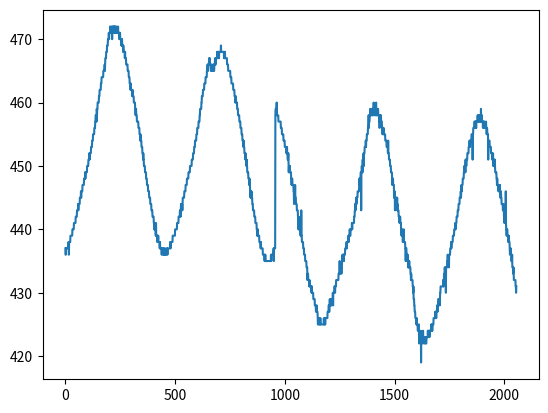
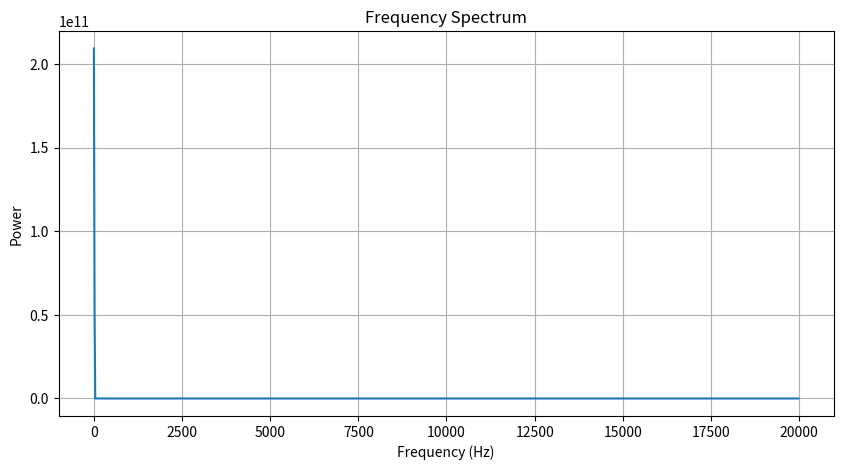

The script that saved these images, in order:
import numpy as np
import matplotlib.pyplot as plt

# Your data points
data_points = [437, 436, 436, 437, 437, 437, 437, 437, 437, 437, 437, 437, 437, 437, 438, 438, 436, 438, 438, 438, 438, 438, 438, 439, 439, 439, 439, 439, 439, 439, 439, 439, 440, 440, 440, 440, 440, 440, 440, 441, 441, 441, 441, 441, 441, 441, 441, 442, 442, 442, 442, 442, 442, 443, 443, 443, 443, 443, 444, 443, 444, 444, 444, 444, 444, 444, 445, 445, 445, 445, 445, 446, 445, 446, 446, 446, 446, 446, 447, 447, 447, 447, 447, 447, 447, 448, 448, 448, 448, 448, 449, 448, 449, 449, 449, 449, 449, 449, 449, 450, 450, 450, 450, 450, 450, 451, 451, 451, 451, 452, 451, 452, 452, 452, 452, 452, 452, 453, 453, 453, 453, 453, 454, 454, 454, 454, 455, 455, 455, 455, 455, 455, 456, 456, 456, 456, 457, 457, 458, 458, 458, 458, 457, 459, 458, 459, 459, 460, 460, 460, 460, 460, 460, 461, 461, 461, 462, 462, 462, 462, 462, 462, 463, 463, 463, 464, 464, 464, 464, 464, 464, 464, 464, 465, 465, 465, 465, 465, 465, 466, 465, 466, 467, 467, 467, 467, 468, 468, 468, 468, 469, 469, 469, 469, 470, 470, 470, 470, 471, 470, 471, 471, 471, 471, 472, 471, 471, 471, 471, 471, 471, 472, 471, 470, 471, 472, 472, 472, 472, 472, 471, 471, 472, 472, 472, 471, 472, 471, 471, 471, 471, 472, 471, 471, 471, 471, 471, 471, 471, 471, 472, 471, 471, 471, 471, 471, 470, 471, 470, 471, 470, 470, 470, 470, 470, 469, 470, 469, 470, 469, 469, 469, 469, 468, 469, 468, 468, 468, 468, 468, 468, 467, 468, 467, 467, 467, 467, 466, 466, 466, 466, 466, 466, 466, 465, 465, 465, 465, 465, 464, 464, 464, 464, 463, 463, 463, 463, 462, 463, 462, 462, 462, 462, 462, 462, 461, 462, 461, 461, 461, 461, 461, 460, 460, 460, 460, 460, 460, 459, 459, 458, 459, 459, 458, 458, 458, 457, 457, 457, 457, 457, 457, 457, 456, 456, 456, 456, 456, 455, 455, 455, 454, 455, 454, 454, 454, 454, 453, 453, 453, 453, 452, 452, 452, 451, 452, 451, 451, 450, 450, 450, 450, 450, 449, 449, 449, 449, 449, 448, 448, 448, 448, 447, 447, 447, 447, 447, 446, 446, 446, 446, 446, 445, 445, 445, 445, 445, 444, 444, 444, 444, 444, 443, 443, 443, 443, 443, 442, 442, 442, 442, 442, 442, 441, 441, 440, 441, 440, 440, 440, 440, 440, 439, 441, 439, 439, 439, 439, 439, 438, 439, 438, 438, 439, 438, 438, 438, 438, 438, 438, 437, 438, 437, 437, 437, 437, 437, 437, 437, 436, 437, 437, 437, 437, 437, 436, 436, 437, 437, 437, 436, 436, 436, 436, 437, 436, 436, 436, 436, 436, 436, 437, 437, 437, 437, 436, 437, 437, 437, 437, 437, 437, 437, 437, 437, 437, 437, 437, 438, 437, 438, 438, 438, 438, 438, 438, 438, 438, 438, 439, 439, 439, 439, 439, 439, 439, 439, 439, 439, 439, 440, 440, 440, 440, 440, 440, 440, 440, 440, 441, 441, 441, 441, 441, 441, 441, 442, 442, 442, 442, 442, 442, 443, 443, 443, 442, 443, 444, 444, 443, 444, 444, 444, 443, 444, 445, 445, 445, 445, 445, 445, 445, 446, 446, 446, 446, 446, 446, 447, 447, 447, 447, 447, 447, 448, 448, 448, 448, 448, 448, 448, 449, 449, 449, 449, 449, 449, 449, 450, 450, 450, 450, 450, 450, 450, 450, 451, 451, 451, 451, 451, 451, 452, 452, 452, 452, 452, 453, 453, 453, 453, 454, 454, 454, 454, 454, 454, 455, 455, 455, 455, 456, 456, 456, 456, 456, 456, 457, 457, 457, 457, 457, 458, 458, 459, 459, 459, 459, 459, 459, 460, 460, 461, 461, 461, 461, 461, 462, 462, 462, 462, 462, 462, 463, 463, 463, 463, 463, 463, 464, 464, 464, 464, 464, 464, 465, 465, 465, 466, 465, 465, 466, 466, 466, 466, 467, 466, 466, 467, 466, 466, 466, 466, 465, 465, 465, 466, 465, 465, 465, 465, 465, 465, 465, 466, 466, 466, 465, 465, 466, 466, 466, 467, 466, 466, 466, 467, 467, 467, 467, 467, 467, 468, 467, 468, 467, 467, 468, 468, 468, 467, 468, 468, 468, 468, 468, 468, 468, 468, 469, 468, 468, 468, 468, 468, 468, 468, 468, 468, 468, 468, 468, 468, 467, 468, 467, 467, 468, 467, 467, 467, 467, 467, 467, 467, 467, 467, 466, 466, 466, 466, 466, 465, 465, 465, 465, 465, 465, 465, 465, 465, 465, 464, 464, 464, 464, 464, 463, 463, 463, 463, 463, 463, 463, 463, 462, 462, 462, 462, 462, 462, 461, 461, 461, 460, 461, 461, 461, 460, 460, 460, 460, 460, 459, 459, 459, 459, 458, 458, 458, 458, 458, 458, 457, 457, 457, 457, 457, 456, 456, 456, 456, 456, 455, 455, 455, 455, 454, 454, 454, 454, 453, 454, 453, 453, 453, 452, 452, 452, 452, 451, 452, 451, 451, 451, 450, 451, 450, 450, 449, 449, 449, 449, 449, 448, 448, 448, 448, 447, 448, 447, 447, 446, 446, 445, 446, 445, 445, 446, 445, 445, 445, 444, 444, 444, 443, 443, 443, 443, 443, 443, 442, 442, 442, 442, 442, 441, 441, 441, 441, 441, 441, 440, 440, 439, 440, 439, 440, 439, 439, 439, 439, 439, 439, 438, 438, 438, 438, 438, 438, 437, 438, 437, 437, 437, 437, 437, 437, 437, 437, 436, 436, 436, 436, 436, 436, 436, 436, 435, 436, 435, 436, 435, 435, 435, 435, 435, 435, 435, 435, 435, 435, 435, 435, 435, 435, 435, 435, 435, 435, 435, 435, 435, 435, 435, 435, 435, 436, 435, 436, 436, 436, 436, 436, 436, 436, 436, 436, 436, 437, 435, 437, 437, 437, 437, 437, 437, 458, 459, 459, 459, 458, 459, 460, 458, 458, 458, 458, 458, 458, 458, 457, 457, 457, 457, 457, 457, 457, 457, 457, 457, 457, 456, 456, 456, 456, 456, 455, 455, 455, 455, 455, 455, 455, 454, 454, 454, 454, 454, 454, 453, 453, 453, 453, 453, 453, 453, 452, 452, 452, 453, 452, 452, 451, 451, 451, 452, 450, 449, 450, 450, 450, 449, 450, 449, 449, 449, 449, 449, 448, 448, 447, 448, 448, 448, 447, 447, 447, 447, 447, 446, 446, 444, 446, 445, 445, 445, 447, 445, 445, 445, 444, 444, 444, 444, 443, 443, 443, 443, 443, 442, 442, 440, 442, 441, 440, 441, 440, 441, 441, 440, 440, 439, 440, 439, 443, 439, 439, 438, 438, 438, 438, 438, 438, 437, 437, 437, 437, 436, 436, 436, 436, 436, 435, 435, 435, 435, 435, 435, 434, 434, 434, 434, 432, 433, 433, 433, 432, 432, 432, 432, 431, 431, 432, 431, 431, 431, 431, 431, 431, 431, 431, 430, 431, 430, 430, 430, 430, 430, 430, 429, 429, 429, 429, 429, 429, 429, 428, 428, 428, 428, 428, 427, 427, 427, 428, 427, 427, 427, 427, 426, 425, 426, 426, 426, 425, 426, 426, 425, 425, 425, 425, 426, 425, 425, 425, 425, 425, 425, 425, 425, 425, 425, 425, 425, 425, 425, 425, 426, 425, 425, 425, 425, 426, 425, 426, 426, 426, 426, 426, 426, 426, 426, 426, 426, 427, 427, 427, 427, 427, 428, 428, 427, 427, 428, 429, 428, 428, 428, 428, 429, 429, 429, 428, 429, 429, 429, 429, 429, 430, 428, 430, 430, 430, 430, 430, 431, 431, 431, 430, 431, 431, 431, 431, 432, 432, 432, 432, 432, 432, 432, 432, 432, 432, 432, 433, 433, 433, 433, 433, 435, 433, 433, 434, 434, 434, 434, 434, 433, 434, 434, 435, 435, 436, 435, 435, 436, 435, 436, 435, 436, 436, 436, 436, 436, 437, 437, 437, 437, 437, 437, 438, 438, 437, 438, 438, 438, 438, 438, 438, 439, 438, 439, 439, 439, 439, 440, 439, 439, 439, 440, 440, 440, 440, 440, 440, 441, 440, 441, 441, 441, 441, 441, 441, 441, 441, 442, 442, 442, 443, 443, 444, 443, 444, 444, 445, 444, 444, 445, 445, 445, 445, 446, 446, 446, 446, 446, 446, 446, 447, 448, 447, 448, 448, 447, 448, 449, 449, 443, 449, 449, 450, 449, 450, 449, 451, 450, 451, 450, 452, 450, 452, 452, 452, 453, 453, 453, 453, 453, 454, 453, 454, 454, 454, 455, 455, 455, 455, 455, 456, 456, 456, 458, 456, 457, 457, 457, 458, 458, 459, 458, 458, 458, 458, 458, 458, 458, 459, 459, 458, 459, 458, 459, 458, 459, 460, 459, 459, 459, 459, 458, 459, 459, 458, 458, 458, 460, 458, 458, 458, 459, 459, 458, 458, 459, 459, 458, 458, 458, 458, 457, 458, 456, 458, 457, 457, 457, 457, 458, 457, 457, 457, 457, 456, 456, 455, 456, 456, 456, 455, 456, 455, 455, 455, 455, 455, 455, 455, 454, 454, 454, 454, 454, 454, 453, 453, 453, 453, 453, 453, 452, 454, 452, 452, 452, 451, 451, 451, 451, 451, 450, 450, 450, 450, 449, 449, 449, 449, 449, 448, 447, 448, 447, 448, 447, 447, 447, 447, 445, 446, 445, 446, 443, 445, 445, 445, 444, 444, 445, 444, 444, 444, 445, 443, 444, 443, 443, 443, 443, 442, 442, 442, 442, 441, 442, 442, 442, 441, 441, 441, 440, 440, 439, 440, 440, 440, 439, 439, 438, 439, 439, 439, 440, 438, 438, 438, 438, 438, 438, 437, 437, 435, 437, 437, 437, 436, 436, 436, 435, 435, 436, 435, 434, 435, 434, 434, 434, 435, 434, 434, 434, 434, 434, 433, 433, 432, 433, 432, 432, 432, 432, 432, 432, 431, 431, 430, 431, 429, 429, 429, 428, 428, 427, 427, 427, 426, 426, 426, 426, 426, 425, 426, 425, 425, 425, 425, 424, 424, 424, 424, 424, 425, 422, 424, 424, 423, 423, 423, 423, 423, 424, 419, 423, 423, 423, 422, 422, 423, 423, 423, 424, 423, 423, 423, 422, 423, 423, 423, 423, 422, 423, 423, 423, 422, 422, 422, 423, 423, 423, 423, 423, 423, 424, 423, 424, 424, 424, 423, 424, 423, 424, 424, 424, 424, 424, 424, 424, 425, 424, 424, 424, 425, 424, 425, 425, 425, 425, 425, 426, 426, 426, 426, 426, 426, 426, 426, 427, 426, 427, 427, 426, 427, 427, 427, 428, 428, 427, 428, 428, 429, 429, 429, 429, 429, 429, 429, 428, 429, 430, 430, 431, 431, 431, 431, 431, 431, 431, 431, 431, 431, 431, 431, 432, 431, 432, 432, 433, 433, 432, 434, 433, 433, 434, 434, 430, 434, 434, 434, 434, 434, 435, 435, 436, 436, 435, 435, 435, 435, 434, 436, 436, 436, 436, 436, 437, 437, 437, 437, 438, 437, 438, 438, 438, 438, 438, 438, 439, 439, 439, 439, 439, 439, 440, 440, 440, 440, 440, 441, 440, 441, 441, 441, 441, 442, 442, 442, 442, 442, 443, 443, 443, 443, 444, 444, 444, 444, 444, 445, 445, 445, 445, 445, 446, 445, 446, 447, 446, 447, 447, 447, 447, 448, 448, 448, 448, 448, 449, 449, 450, 449, 449, 450, 450, 449, 451, 450, 451, 450, 451, 451, 451, 451, 452, 452, 452, 452, 452, 452, 453, 453, 453, 453, 454, 453, 453, 454, 454, 454, 454, 454, 454, 455, 455, 455, 455, 455, 451, 455, 455, 456, 456, 456, 456, 456, 457, 457, 457, 456, 456, 457, 456, 457, 456, 457, 457, 457, 457, 457, 457, 458, 457, 457, 457, 458, 457, 458, 458, 458, 458, 457, 458, 457, 457, 457, 459, 457, 457, 457, 458, 457, 457, 457, 457, 456, 457, 457, 457, 457, 456, 457, 456, 456, 456, 456, 456, 456, 456, 457, 456, 456, 455, 456, 456, 455, 455, 455, 455, 451, 454, 454, 454, 454, 454, 454, 453, 453, 453, 453, 453, 453, 452, 452, 452, 452, 452, 451, 451, 451, 451, 452, 450, 451, 450, 451, 450, 450, 450, 451, 450, 449, 449, 449, 449, 449, 449, 448, 448, 447, 448, 447, 447, 447, 447, 447, 446, 447, 446, 446, 447, 446, 447, 446, 445, 445, 445, 446, 445, 445, 444, 444, 444, 444, 444, 444, 443, 443, 443, 444, 443, 442, 442, 441, 442, 441, 442, 441, 441, 446, 441, 440, 440, 439, 440, 440, 440, 439, 439, 439, 438, 438, 438, 439, 438, 438, 438, 437, 436, 436, 436, 436, 437, 436, 435, 435, 435, 435, 436, 434, 434, 434, 434, 433, 434, 433, 432, 432, 432, 432, 432, 432, 432, 432, 431, 431, 430, 431]
plt.plot(data_points)
# Sampling rate estimation (assuming samples are taken at regular time intervals)
sample_rate = 40000  # This is an assumption, replace with your actual sample rate in Hz

# Apply a window function (Hanning window)
windowed_data = data_points * np.hanning(len(data_points))

# Perform FFT
fft_result = np.fft.fft(windowed_data)
frequencies = np.fft.fftfreq(len(fft_result), 1/sample_rate)

# Get the power spectrum (magnitude squared of FFT results)
power_spectrum = np.abs(fft_result)**2

# Find the dominant frequency (ignore the zero frequency term)
dominant_frequency = frequencies[np.argmax(power_spectrum[1:]) + 1]  # +1 to correct the index for ignoring DC

# Plotting
plt.figure(figsize=(10, 5))
plt.plot(frequencies[:len(data_points)//2], power_spectrum[:len(data_points)//2])
plt.title('Frequency Spectrum')
plt.xlabel('Frequency (Hz)')
plt.ylabel('Power')
plt.grid(True)
plt.show()

print(f"Dominant Frequency: {dominant_frequency} Hz")
